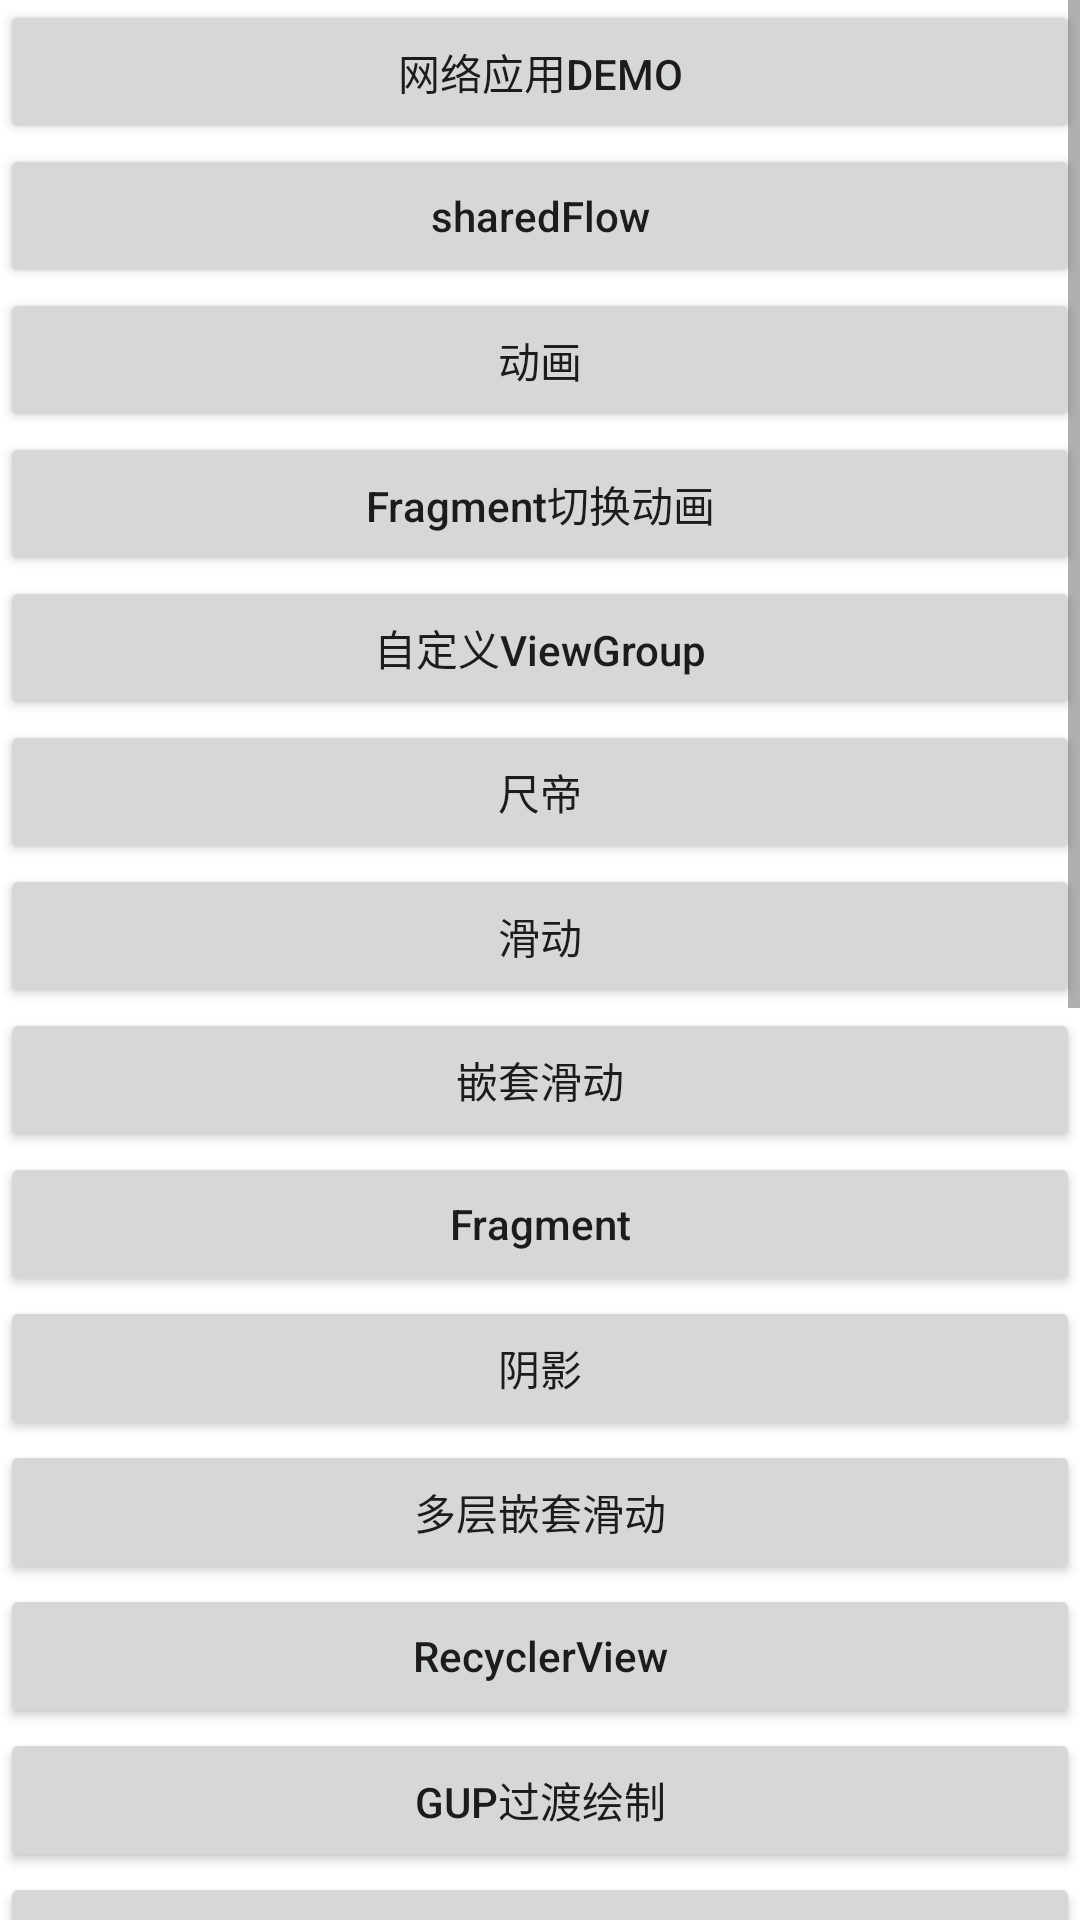

This screen was rendered from an Android layout file. Write that file and the resources it references.
<!-- AndroidManifest.xml: application theme Theme.Test -->
<!-- res/layout/activity_main.xml -->
<?xml version="1.0" encoding="utf-8"?>
<ScrollView xmlns:android="http://schemas.android.com/apk/res/android"
    xmlns:tools="http://schemas.android.com/tools"
    android:layout_width="match_parent"
    android:layout_height="match_parent"
    tools:context="com.example.MainActivity">

    <FrameLayout
        android:layout_width="match_parent"
        android:layout_height="wrap_content">

        <LinearLayout
            android:layout_width="match_parent"
            android:layout_height="match_parent"
            android:orientation="vertical">

            <Button
                android:layout_width="match_parent"
                android:layout_height="wrap_content"
                android:text="网络应用demo"
                android:onClick="toNetActivity" />

            <Button
                android:layout_width="match_parent"
                android:layout_height="wrap_content"
                android:text="sharedFlow"
                android:textAllCaps="false"
                android:onClick="toSFActivity" />

            <Button
                android:layout_width="match_parent"
                android:layout_height="wrap_content"
                android:text="动画"
                android:textAllCaps="false"
                android:onClick="toAnimationActivity" />

            <Button
                android:layout_width="match_parent"
                android:layout_height="wrap_content"
                android:text="Fragment切换动画"
                android:textAllCaps="false"
                android:onClick="toFragmentSwitchActivity" />

            <Button
                android:layout_width="match_parent"
                android:layout_height="wrap_content"
                android:text="自定义ViewGroup"
                android:textAllCaps="false"
                android:onClick="toGroupActivity" />

            <Button
                android:layout_width="match_parent"
                android:layout_height="wrap_content"
                android:text="尺帝"
                android:textAllCaps="false"
                android:onClick="toRulerActivity" />

            <Button
                android:layout_width="match_parent"
                android:layout_height="wrap_content"
                android:text="滑动"
                android:textAllCaps="false"
                android:onClick="toScrollActivity" />

            <Button
                android:layout_width="match_parent"
                android:layout_height="wrap_content"
                android:text="嵌套滑动"
                android:textAllCaps="false"
                android:onClick="toNestedScrollActivity" />

            <Button
                android:layout_width="match_parent"
                android:layout_height="wrap_content"
                android:text="Fragment"
                android:textAllCaps="false"
                android:onClick="toFragmentActivity" />

            <Button
                android:layout_width="match_parent"
                android:layout_height="wrap_content"
                android:text="阴影"
                android:textAllCaps="false"
                android:onClick="toShadowActivity" />

            <Button
                android:layout_width="match_parent"
                android:layout_height="wrap_content"
                android:text="多层嵌套滑动"
                android:textAllCaps="false"
                android:onClick="toMultiNestedActivity" />

            <Button
                android:layout_width="match_parent"
                android:layout_height="wrap_content"
                android:text="RecyclerView"
                android:textAllCaps="false"
                android:onClick="toRecyclerViewActivity" />

            <Button
                android:layout_width="match_parent"
                android:layout_height="wrap_content"
                android:text="GUP过渡绘制"
                android:textAllCaps="false"
                android:onClick="toOverDrawActivity" />


            <Button
                android:layout_width="match_parent"
                android:layout_height="wrap_content"
                android:text="消息队列View"
                android:textAllCaps="false"
                android:onClick="showMessageQueueView" />

            <Button
                android:layout_width="match_parent"
                android:layout_height="wrap_content"
                android:text="Activity启动模式"
                android:textAllCaps="false"
                android:onClick="toLaunchModeActivity" />

            <Button
                android:layout_width="match_parent"
                android:layout_height="wrap_content"
                android:text="表格"
                android:textAllCaps="false"
                android:onClick="toTableActivity" />

            <Button
                android:layout_width="match_parent"
                android:layout_height="wrap_content"
                android:text="生物识别"
                android:textAllCaps="false"
                android:onClick="toBiometricActivity" />

            <Button
                android:layout_width="match_parent"
                android:layout_height="wrap_content"
                android:text="内存泄漏"
                android:textAllCaps="false"
                android:onClick="toHandlerActivity" />

            <Button
                android:layout_width="match_parent"
                android:layout_height="wrap_content"
                android:text="webview"
                android:textAllCaps="false"
                android:onClick="toSimpleWebViewActivity" />

            <Button
                android:layout_width="match_parent"
                android:layout_height="wrap_content"
                android:text="音频录制"
                android:textAllCaps="false"
                android:onClick="toAudioRecordActivity" />

            <Button
                android:layout_width="match_parent"
                android:layout_height="wrap_content"
                android:text="时间选择"
                android:textAllCaps="false"
                android:onClick="toTimePickerActivity" />

            <Button
                android:layout_width="match_parent"
                android:layout_height="wrap_content"
                android:text="图表"
                android:textAllCaps="false"
                android:onClick="toChartActivity" />

            <Button
                android:layout_width="match_parent"
                android:layout_height="wrap_content"
                android:text="Canvas"
                android:textAllCaps="false"
                android:onClick="toCanvasActivity" />

            <Button
                android:layout_width="match_parent"
                android:layout_height="wrap_content"
                android:text="TextView"
                android:textAllCaps="false"
                android:onClick="toTextViewActivity" />

            <Button
                android:layout_width="match_parent"
                android:layout_height="wrap_content"
                android:text="协程"
                android:textAllCaps="false"
                android:onClick="toCoroutineActivity" />

            <TextView
                android:id="@+id/tv_test"
                android:layout_width="wrap_content"
                android:layout_height="wrap_content" />

        </LinearLayout>
    </FrameLayout>
</ScrollView>
<!-- resources referenced by this layout -->
<resources>
  <style name="Theme.Test" parent="Theme.MaterialComponents.DayNight.DarkActionBar">
          
          <item name="colorPrimary">@color/purple_500</item>
          <item name="colorPrimaryVariant">@color/purple_700</item>
          <item name="colorOnPrimary">@color/white</item>
          
          <item name="colorSecondary">@color/teal_200</item>
          <item name="colorSecondaryVariant">@color/teal_700</item>
          <item name="colorOnSecondary">@color/black</item>
          
          <item name="android:statusBarColor" tools:targetApi="l">?attr/colorPrimaryVariant</item>
          
          <item name="windowNoTitle">true</item>
      </style>
  <color name="purple_500">#FF6200EE</color>
  <color name="purple_700">#FF3700B3</color>
  <color name="white">#FFFFFFFF</color>
  <color name="teal_200">#FF03DAC5</color>
  <color name="teal_700">#FF018786</color>
  <color name="black">#FF000000</color>
</resources>
